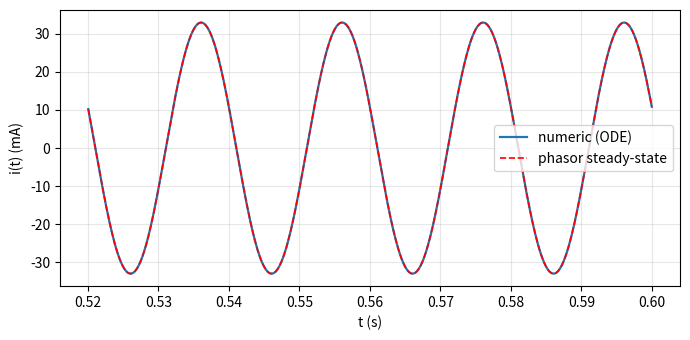

Reproduce this figure in Python.
"""Series RLC steady-state response via phasor algebra and via ODE.

Computes the impedance, current phasor, and element voltages for the
worked series RLC example of section 3.8 over a swept frequency
range. Then integrates the underlying second-order ODE
    L d^2 q / dt^2 + R dq/dt + q / C = V_m cos(omega t)
and compares the steady-state current with the phasor result at the
drive frequency.

Usage:
    uv run --with numpy --with matplotlib --with scipy rlc_response.py

Dependencies: numpy, matplotlib, scipy.
"""

from __future__ import annotations

import numpy as np
import matplotlib.pyplot as plt
from scipy.integrate import solve_ivp


# Worked-example parameters from section 3.8.
R = 100.0          # ohm
L = 0.100          # henry
C = 10e-6          # farad
V_M = 10.0         # volt (peak)
F_DRIVE = 50.0     # hertz
OMEGA = 2 * np.pi * F_DRIVE


def impedance(omega: float | np.ndarray) -> complex | np.ndarray:
    """Series RLC impedance Z(omega) = R + i (omega L - 1/(omega C))."""
    return R + 1j * (omega * L - 1.0 / (omega * C))


def phasor_solution() -> dict[str, complex]:
    """Phasor solution at the drive frequency."""
    z = impedance(OMEGA)
    vs = V_M + 0j
    i_phasor = vs / z
    vr = R * i_phasor
    vl = 1j * OMEGA * L * i_phasor
    vc = -1j / (OMEGA * C) * i_phasor
    return {"Z": z, "I": i_phasor, "VR": vr, "VL": vl, "VC": vc}


def ode_rhs(t: float, state: np.ndarray) -> np.ndarray:
    """State = (q, i). Returns (dq/dt, di/dt)."""
    q, i = state
    di_dt = (V_M * np.cos(OMEGA * t) - R * i - q / C) / L
    return np.array([i, di_dt])


def main() -> None:
    sol = phasor_solution()
    print("Phasor-domain results at f = 50 Hz:")
    for name, val in sol.items():
        print(f"  {name}: |.| = {abs(val):.4f}, "
              f"angle = {np.degrees(np.angle(val)):+.2f} deg")

    # Integrate the ODE long enough to settle the transient.
    n_periods = 30
    t_end = n_periods * 2 * np.pi / OMEGA
    t_eval = np.linspace(0, t_end, 5000)
    solver = solve_ivp(ode_rhs, (0.0, t_end), [0.0, 0.0],
                       t_eval=t_eval, rtol=1e-8, atol=1e-10)
    i_numeric = solver.y[1]

    # Steady-state from phasor: i(t) = |I| cos(omega t + angle(I))
    i_amp = abs(sol["I"])
    i_phase = np.angle(sol["I"])
    i_steady = i_amp * np.cos(OMEGA * t_eval + i_phase)

    # Plot last few periods to show agreement after transient.
    plot_mask = t_eval > t_eval[-1] - 4 * 2 * np.pi / OMEGA
    fig, ax = plt.subplots(figsize=(7, 3.5))
    ax.plot(t_eval[plot_mask], 1000 * i_numeric[plot_mask],
            label="numeric (ODE)", linewidth=1.6)
    ax.plot(t_eval[plot_mask], 1000 * i_steady[plot_mask],
            label="phasor steady-state",
            linewidth=1.2, linestyle="--", color="red")
    ax.set_xlabel("t (s)")
    ax.set_ylabel("i(t) (mA)")
    ax.legend(loc="best")
    ax.grid(True, alpha=0.3)
    fig.tight_layout()
    fig.savefig("rlc_response.png", dpi=120)
    print("Wrote rlc_response.png")

    # Sweep the impedance magnitude over a frequency range and write csv.
    f_sweep = np.logspace(1, 4, 200)
    z_sweep = impedance(2 * np.pi * f_sweep)
    np.savetxt("rlc_impedance.csv",
               np.column_stack([f_sweep, np.abs(z_sweep),
                                np.degrees(np.angle(z_sweep))]),
               delimiter=",",
               header="frequency_hz,impedance_magnitude_ohm,phase_deg",
               comments="")
    print("Wrote rlc_impedance.csv")


if __name__ == "__main__":
    main()
